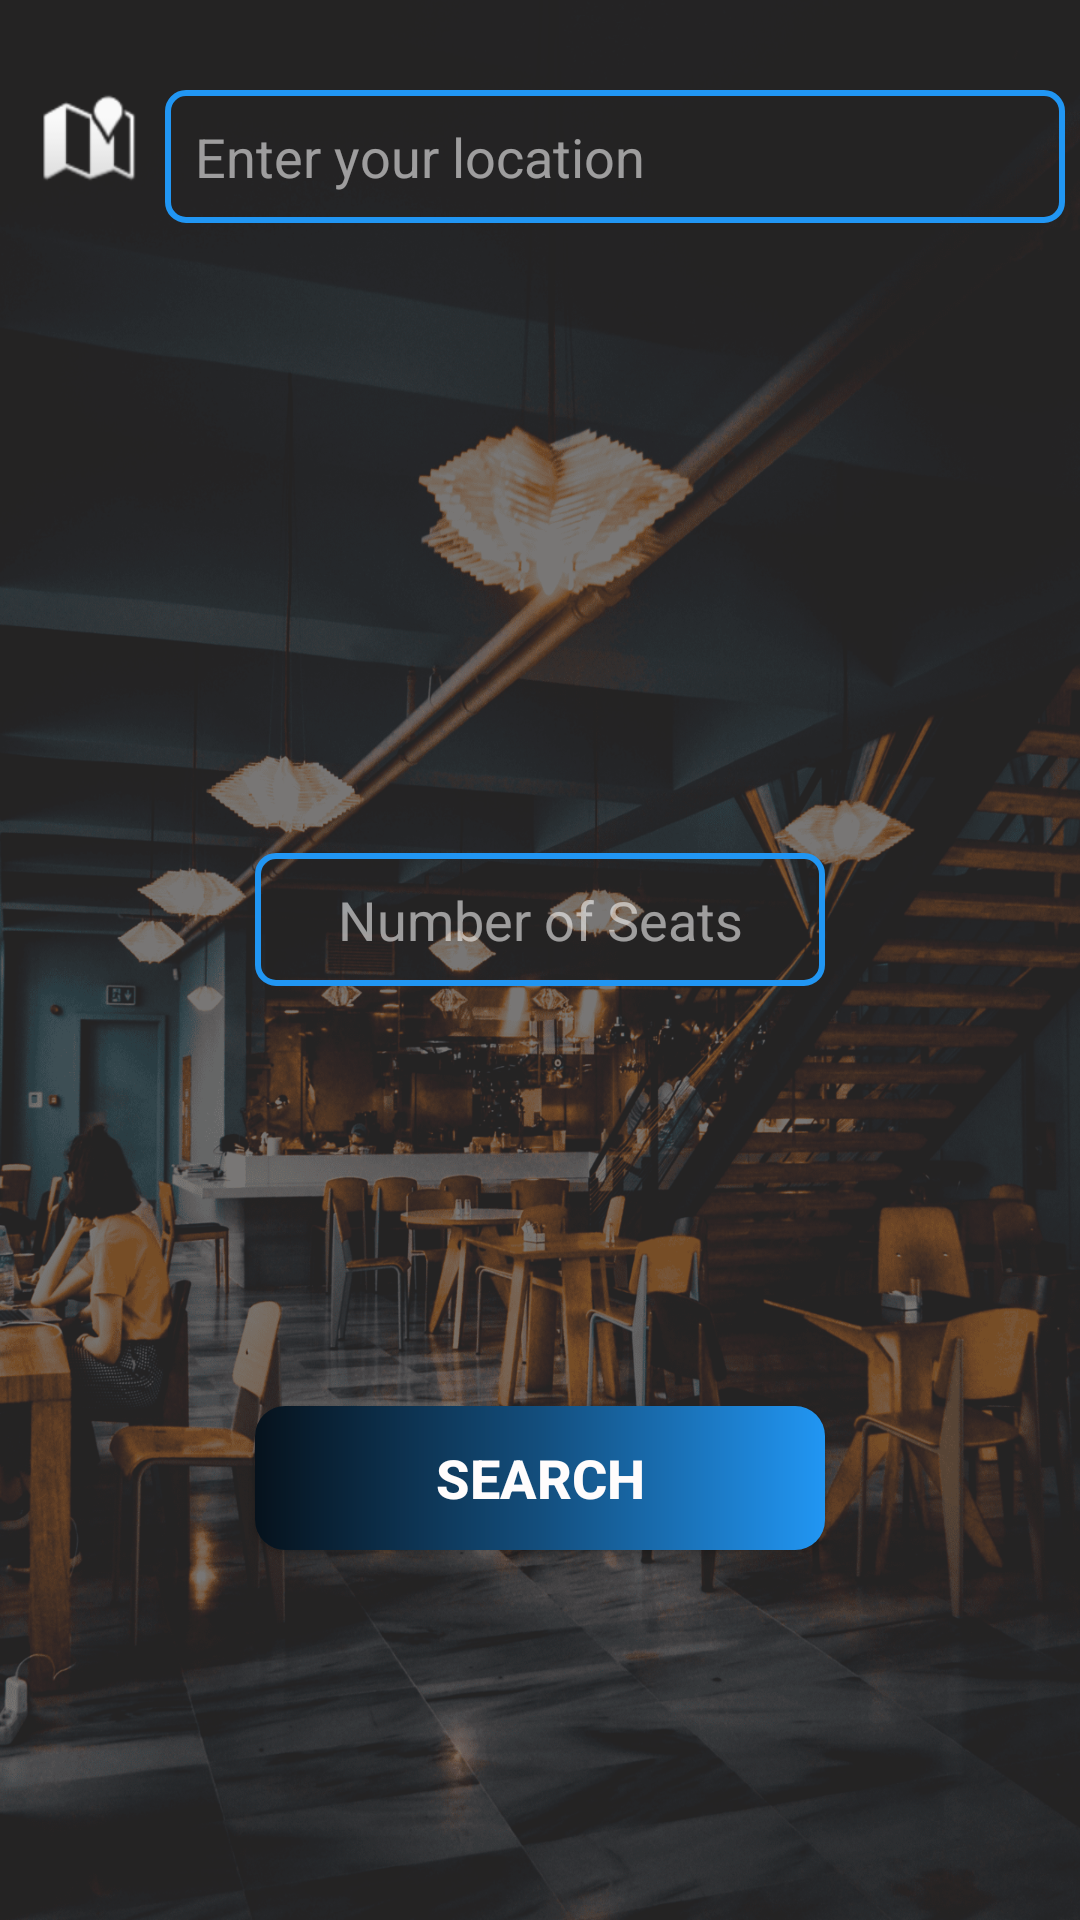

Android layout source for this screen:
<!-- AndroidManifest.xml: application theme Theme.RestaurantSeat -->
<!-- res/layout/activity_search.xml -->
<?xml version="1.0" encoding="utf-8"?>
<androidx.constraintlayout.widget.ConstraintLayout xmlns:android="http://schemas.android.com/apk/res/android"
    xmlns:app="http://schemas.android.com/apk/res-auto"
    xmlns:tools="http://schemas.android.com/tools"
    android:layout_width="match_parent"
    android:layout_height="match_parent"
    android:background="@drawable/restaurant_bg"
    tools:context=".SearchActivity">

    <LinearLayout
        android:layout_width="match_parent"
        android:layout_height="match_parent"
        android:background="@color/back_ground_opacity"
        android:gravity="center_horizontal"
        android:orientation="vertical"
        app:layout_constraintStart_toStartOf="parent"
        app:layout_constraintTop_toTopOf="parent">

        <LinearLayout
            android:layout_width="match_parent"
            android:layout_height="wrap_content"
            android:layout_marginBottom="160dp"
            android:gravity="left"
            android:orientation="horizontal">

            <ImageView
                android:id="@+id/imageView4"
                android:layout_width="50dp"
                android:layout_height="wrap_content"
                android:layout_marginStart="5dp"
                android:layout_marginLeft="5dp"
                android:layout_marginTop="30dp"
                android:layout_marginBottom="30dp"
                android:layout_weight="0"
                android:src="@android:drawable/ic_dialog_map" />

            <AutoCompleteTextView
                android:id="@+id/autoCompleteTextView"
                android:layout_width="300dp"
                android:layout_height="wrap_content"
                android:layout_marginStart="0dp"
                android:layout_marginLeft="0dp"
                android:layout_marginTop="30dp"
                android:layout_marginEnd="20dp"
                android:layout_marginRight="20dp"
                android:layout_marginBottom="30dp"
                android:background="@drawable/background_edit_text"
                android:completionThreshold="0"
                android:hint="Enter your location"
                android:padding="10dp"
                android:popupBackground="@color/endGradient"
                android:textColor="#FFFFFF"
                android:textColorHint="#8EFFFFFF" />
        </LinearLayout>

        <LinearLayout
            android:layout_width="wrap_content"
            android:layout_height="wrap_content"
            android:gravity="center"
            android:orientation="vertical">

            <EditText
                android:id="@+id/editTextNumber"
                android:layout_width="190dp"
                android:layout_height="match_parent"
                android:layout_margin="20dp"
                android:layout_weight="1"
                android:background="@drawable/background_edit_text"
                android:ems="10"
                android:gravity="center"
                android:hint="Number of Seats"
                android:inputType="number"
                android:padding="10dp"
                android:textColor="#FFFFFF"
                android:textColorHint="#8EFFFFFF" />
        </LinearLayout>

        <Button
            android:id="@+id/search_initiate"
            android:layout_width="190dp"
            android:layout_height="wrap_content"
            android:layout_marginTop="120dp"
            android:background="@drawable/btn_gradient"
            android:gravity="center"
            android:text="Search"
            android:textColor="#FFFCFC"
            android:textSize="18sp"
            android:textStyle="bold"
            app:backgroundTint="@color/transparent"
            app:backgroundTintMode="add" />
    </LinearLayout>
</androidx.constraintlayout.widget.ConstraintLayout>
<!-- resources referenced by this layout -->
<resources>
  <color name="back_ground_opacity">#AB363535</color>
  <color name="endGradient">#2196F3</color>
  <color name="transparent">#00000000</color>
  <!-- drawable background_edit_text (drawable) -->
  <?xml version="1.0" encoding="utf-8"?>
  <shape xmlns:android="http://schemas.android.com/apk/res/android">
      <stroke
          android:color="@color/endGradient"
          android:width="2dp"
          />
  
      <corners
          android:radius="6dp"/>
  
  </shape>
  <!-- drawable btn_gradient (drawable) -->
  <?xml version="1.0" encoding="utf-8"?>
  <shape xmlns:android="http://schemas.android.com/apk/res/android" android:shape="rectangle">
  
      <gradient
          android:angle="0"
          android:startColor="#06121C"
          android:centerColor="#134E7D"
          android:endColor="#2196F3"
          android:type="linear"
          />
  
      <corners
          android:radius= "10dp"
          />
  
  </shape>
  <!-- drawable restaurant_bg: png bitmap (drawable, 703847 bytes) -->
  <style name="Theme.RestaurantSeat" parent="Theme.AppCompat.DayNight">
          
          <item name="colorPrimary">@color/purple_500</item>
          <item name="colorPrimaryVariant">@color/purple_700</item>
          <item name="colorOnPrimary">@color/white</item>
          
          <item name="colorSecondary">@color/teal_200</item>
          <item name="colorSecondaryVariant">@color/teal_700</item>
          <item name="colorOnSecondary">@color/black</item>
          
          <item name="android:statusBarColor" tools:targetApi="l">?attr/colorPrimaryVariant</item>
          
      </style>
  <color name="purple_500">#FF6200EE</color>
  <color name="purple_700">#FF3700B3</color>
  <color name="white">#FFFFFFFF</color>
  <color name="teal_200">#FF03DAC5</color>
  <color name="teal_700">#FF018786</color>
  <color name="black">#FF000000</color>
</resources>
